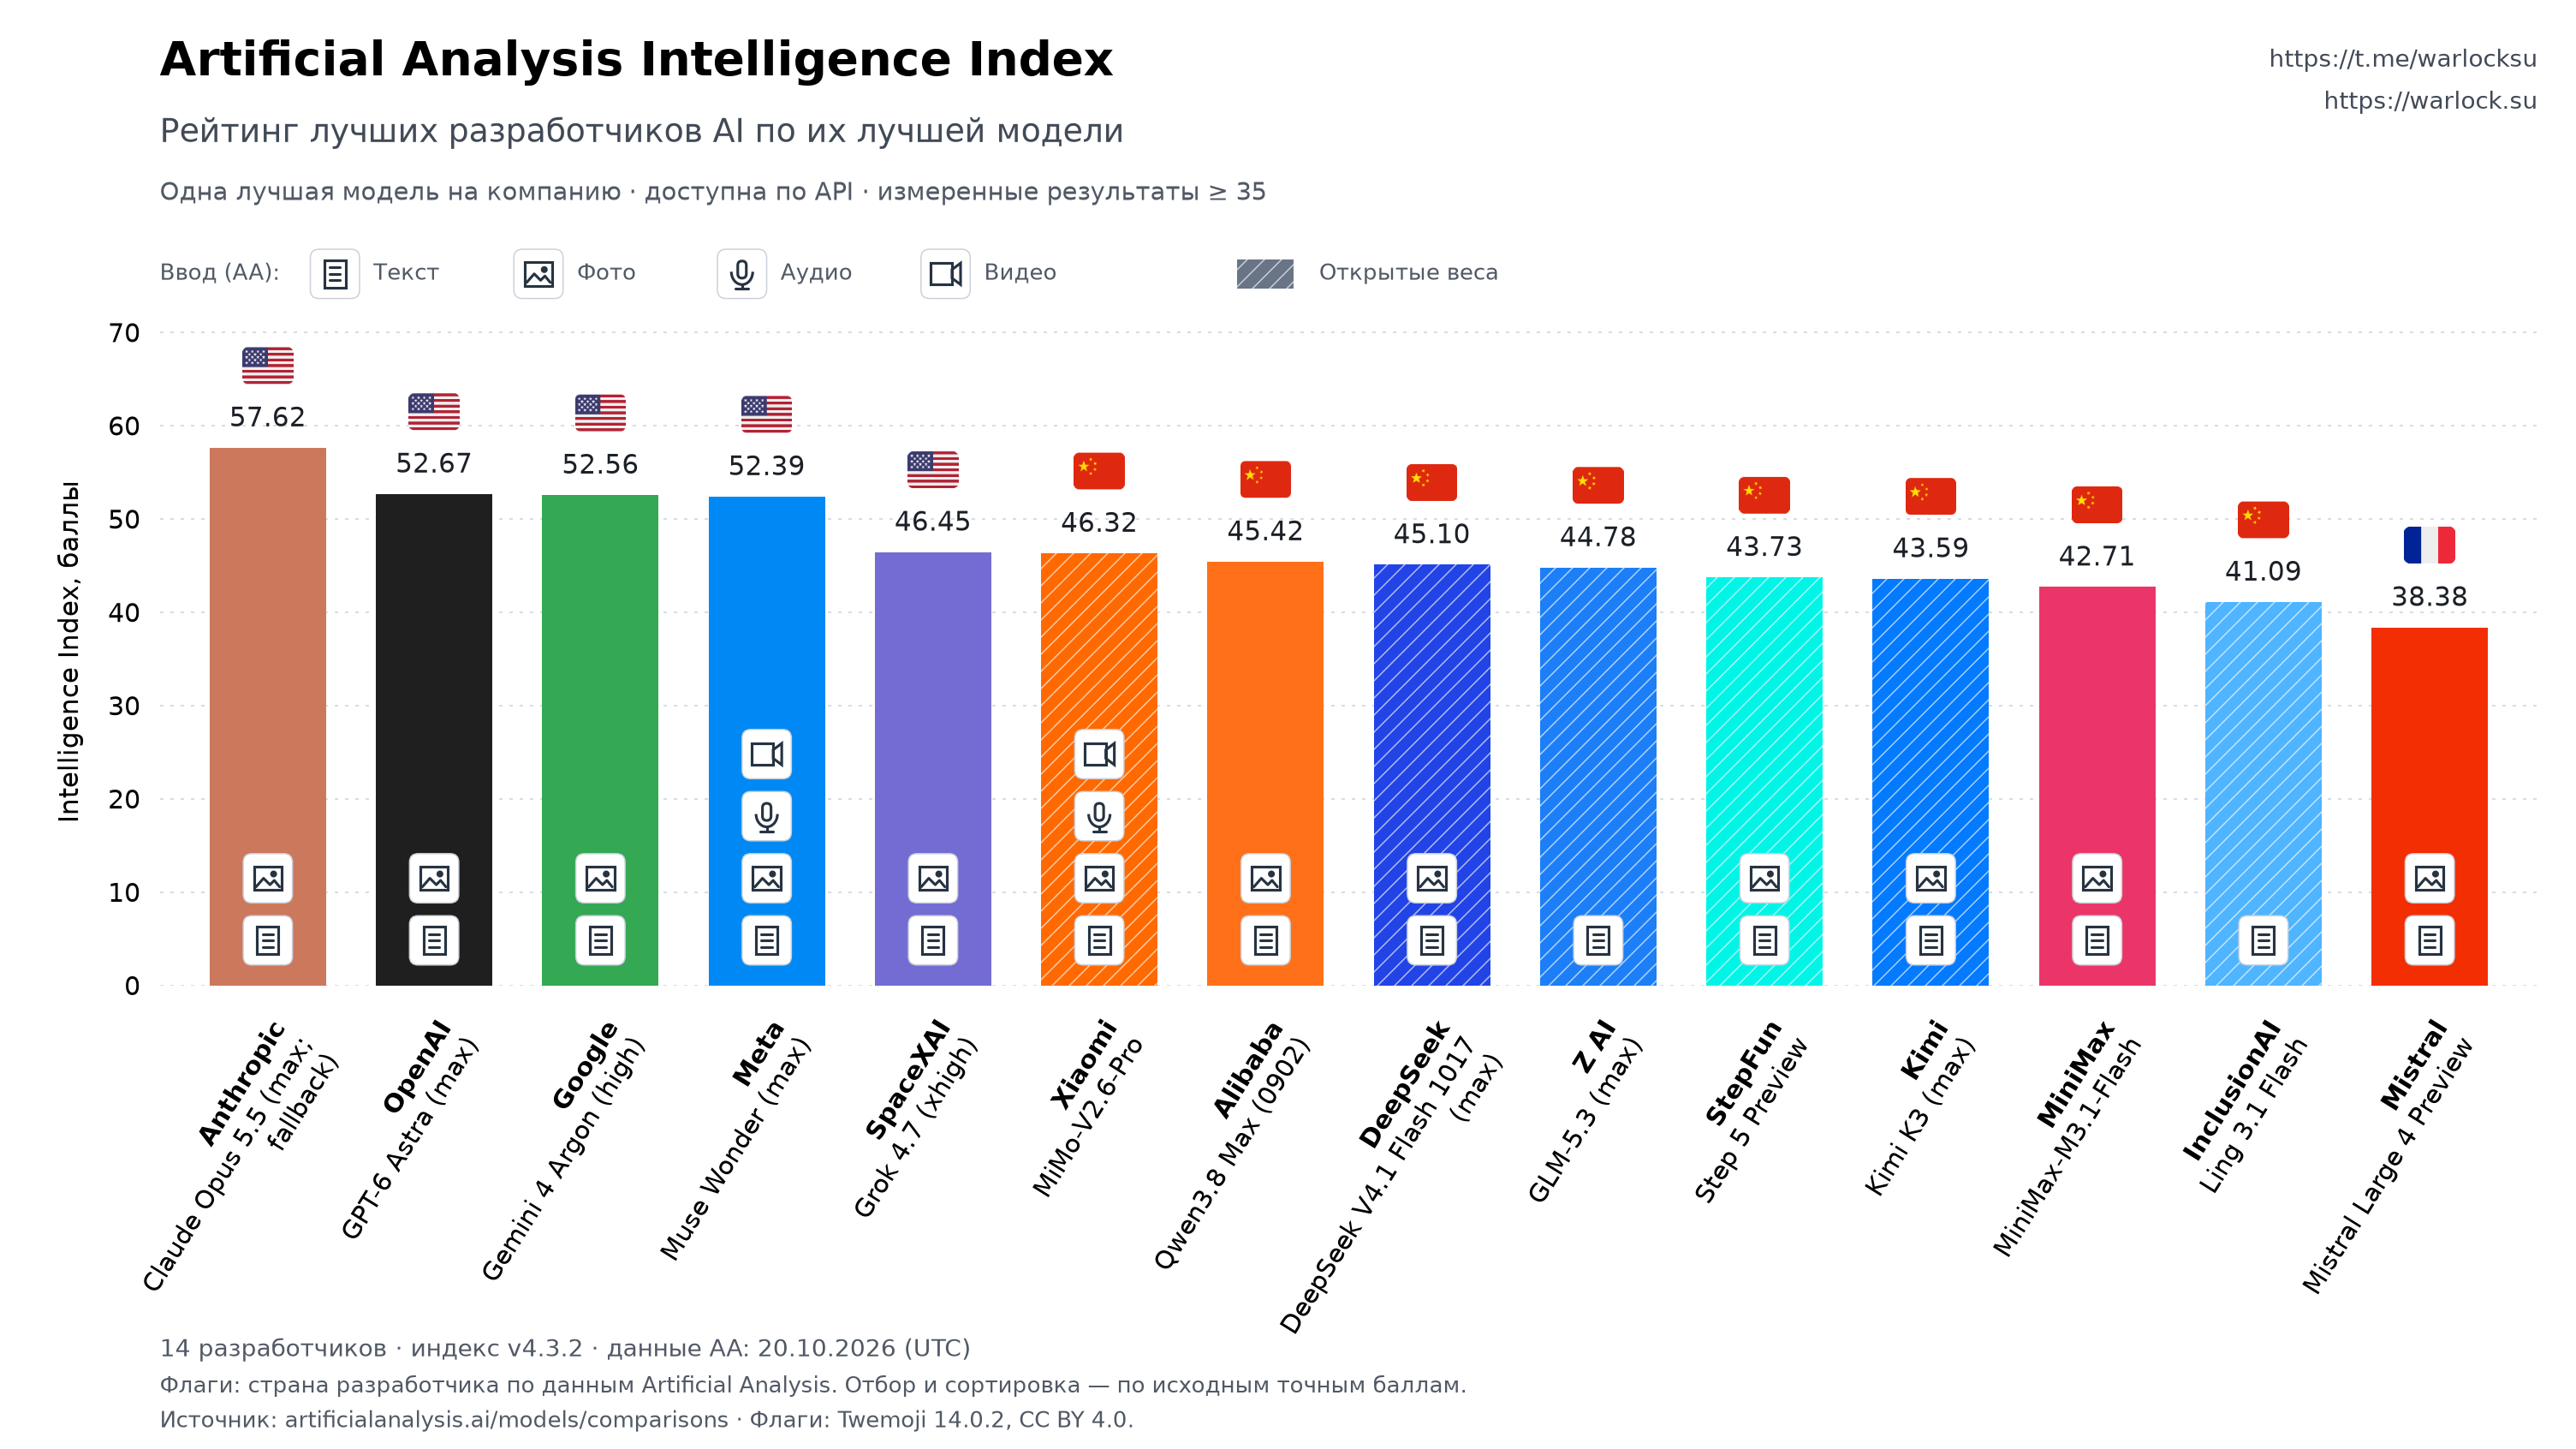

Data behind this chart, as committed beside it:
rank, company, country, model, score, effort, api_provider_count, input_modalities, open_weights, url
1, Anthropic, us, Claude Opus 5.5 (Max, Default Fallback), 57.62, max, 9, text;image, False, https://artificialanalysis.ai/models/cla…
2, OpenAI, us, GPT-6 Astra (Max), 52.67, max, 11, text;image, False, https://artificialanalysis.ai/models/gpt…
3, Google, us, Gemini 4 Argon (High), 52.56, high, 4, text;image, False, https://artificialanalysis.ai/models/gem…
4, Meta, us, Muse Wonder (Max), 52.39, max, 2, text;image;audio;video, False, https://artificialanalysis.ai/models/mus…
5, SpaceXAI, us, Grok 4.7 (Xhigh), 46.45, xhigh, 3, text;image, False, https://artificialanalysis.ai/models/gro…
6, Xiaomi, cn, MiMo-V2.6-Pro, 46.32, , 5, text;image;audio;video, True, https://artificialanalysis.ai/models/mim…
7, Alibaba, cn, Qwen3.8 Max (0902), 45.42, , 1, text;image, False, https://artificialanalysis.ai/models/qwe…
8, DeepSeek, cn, DeepSeek V4.1 Flash 1017 (Max), 45.1, max, 10, text;image, True, https://artificialanalysis.ai/models/dee…
9, Z AI, cn, GLM-5.3 (Max), 44.78, max, 27, text, True, https://artificialanalysis.ai/models/glm…
10, StepFun, cn, Step 5 Preview, 43.73, , 1, text;image, True, https://artificialanalysis.ai/models/ste…
11, Kimi, cn, Kimi K3 (Max), 43.59, max, 20, text;image, True, https://artificialanalysis.ai/models/kim…
12, MiniMax, cn, MiniMax-M3.1-Flash, 42.71, , 1, text;image, False, https://artificialanalysis.ai/models/min…
13, InclusionAI, cn, Ling 3.1 Flash, 41.09, , 2, text, True, https://artificialanalysis.ai/models/lin…
14, Mistral, fr, Mistral Large 4 Preview, 38.38, , 2, text;image, False, https://artificialanalysis.ai/models/mis…
